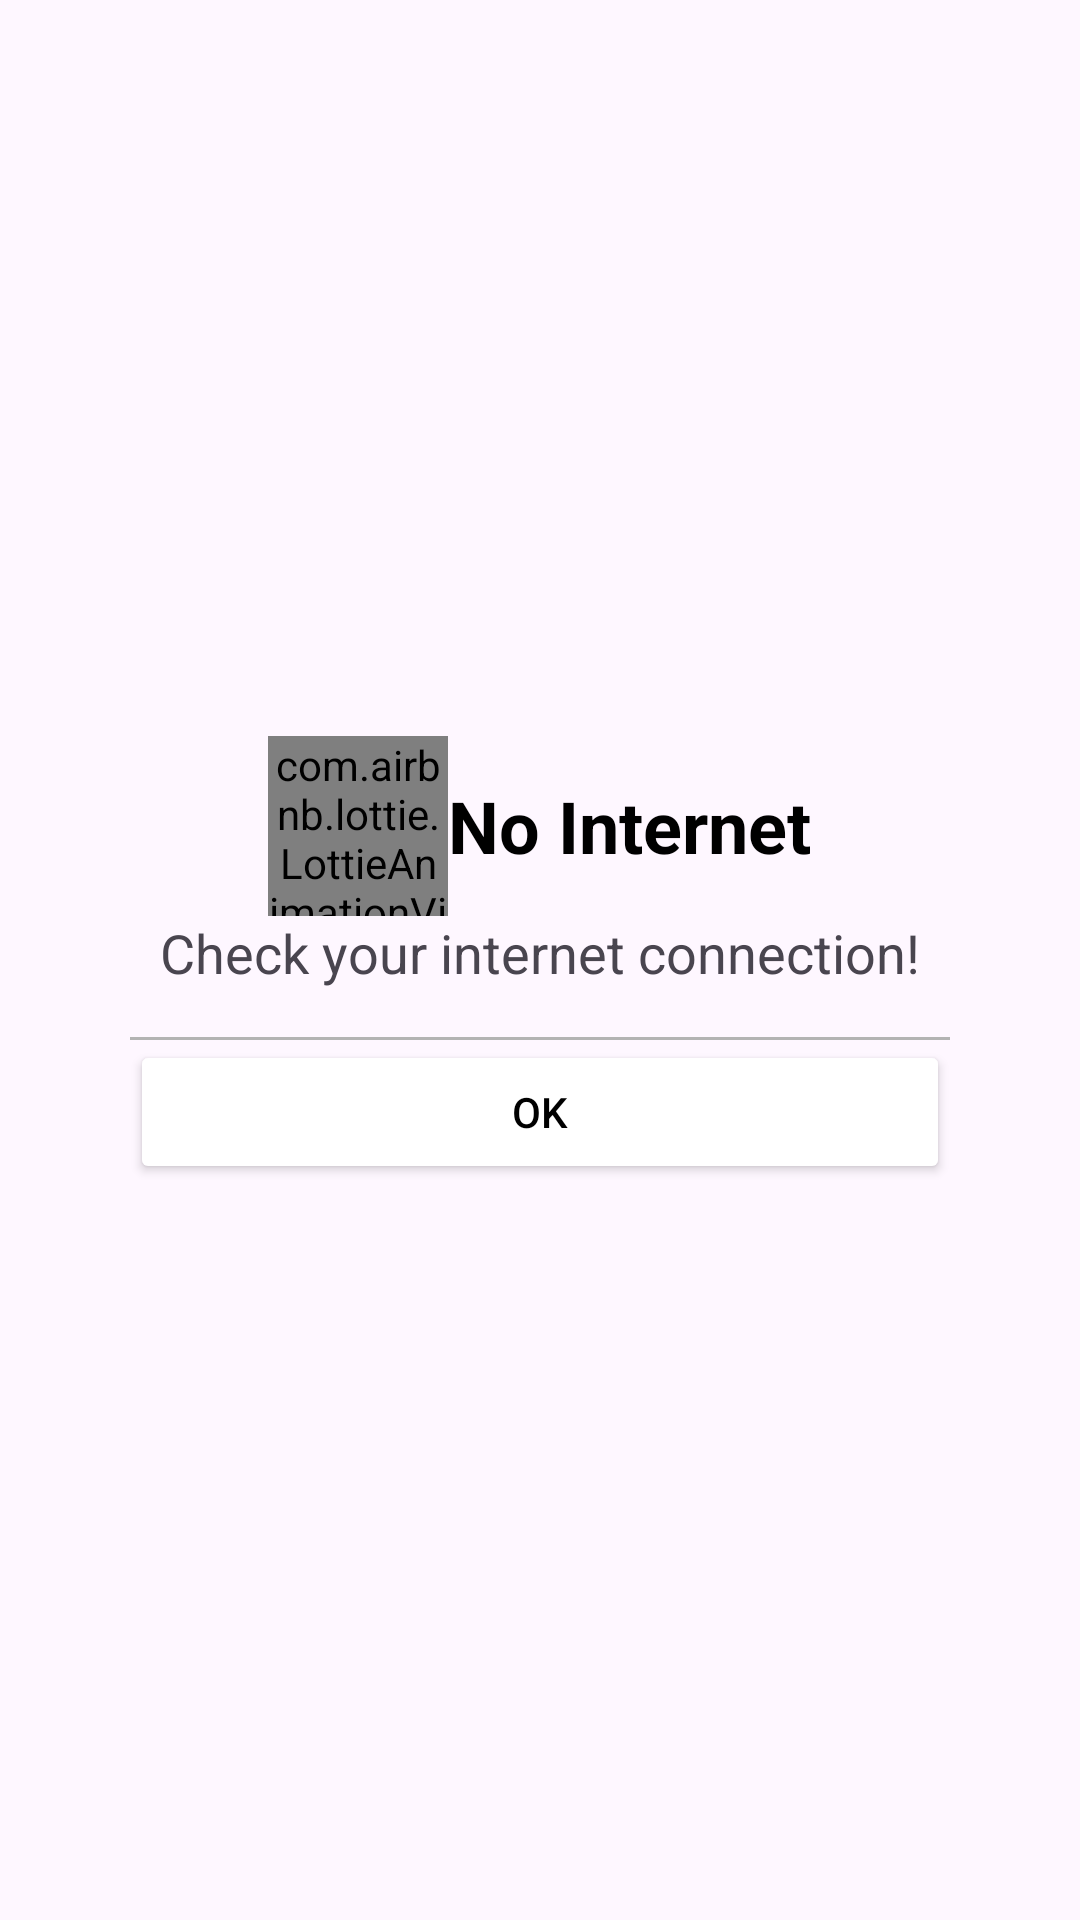

Here is an Android app screen rendered from its layout file. Give the layout XML and the strings, colors and styles it references.
<!-- AndroidManifest.xml: application theme Theme.YourDictionary -->
<!-- res/layout/dialog_no_internet.xml -->
<?xml version="1.0" encoding="utf-8"?>
<androidx.constraintlayout.widget.ConstraintLayout xmlns:android="http://schemas.android.com/apk/res/android"
    xmlns:app="http://schemas.android.com/apk/res-auto"
    xmlns:tools="http://schemas.android.com/tools"
    android:layout_width="match_parent"
    android:layout_height="match_parent">

    <LinearLayout
        android:layout_width="wrap_content"
        android:layout_height="wrap_content"
        android:background="@drawable/layout_bg"
        android:orientation="vertical"
        android:padding="10dp"
        app:layout_constraintBottom_toBottomOf="parent"
        app:layout_constraintEnd_toEndOf="parent"
        app:layout_constraintHorizontal_bias="0.5"
        app:layout_constraintStart_toStartOf="parent"
        app:layout_constraintTop_toTopOf="parent"
        app:layout_constraintVertical_bias="0.5">

        <LinearLayout
            android:layout_width="wrap_content"
            android:layout_height="wrap_content"
            android:layout_gravity="center">

            <com.airbnb.lottie.LottieAnimationView
                android:layout_width="60dp"
                android:layout_height="60dp"
                app:lottie_rawRes="@raw/error" />

            <TextView
                android:layout_width="wrap_content"
                android:layout_height="wrap_content"
                android:layout_gravity="center"
                android:text="No Internet"
                android:textColor="@color/black"
                android:textSize="24sp"
                android:textStyle="bold" />

        </LinearLayout>

        <TextView
            android:layout_width="wrap_content"
            android:layout_height="wrap_content"
            android:paddingHorizontal="10dp"
            android:text="Check your internet connection!"
            android:textSize="18sp" />

        <View
            android:layout_width="match_parent"
            android:layout_height="1dp"
            android:layout_marginTop="16dp"
            android:background="#B3B3B3" />

        <Button
            android:id="@+id/buttonOK"
            android:layout_width="match_parent"
            android:layout_height="fill_parent"
            android:backgroundTint="@color/white"
            android:text="OK"
            android:textColor="@color/black" />

    </LinearLayout>

</androidx.constraintlayout.widget.ConstraintLayout>
<!-- resources referenced by this layout -->
<resources>
  <color name="black">#FF000000</color>
  <color name="white">#FFFFFFFF</color>
  <style name="Theme.YourDictionary" parent="Base.Theme.YourDictionary" />
  <style name="Base.Theme.YourDictionary" parent="Theme.Material3.DayNight.NoActionBar">
          
          
      </style>
</resources>
